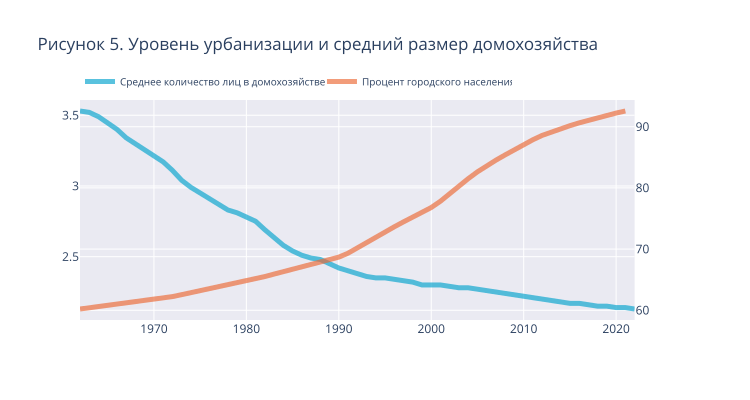

Values plotted in this chart, from the file beside it:
Series Name, Series Code, Time, Time Code, Netherlands [NLD]
Urban population (% of total population), SP.URB.TOTL.IN.ZS, 1960, YR1960, 59.75
Urban population (% of total population), SP.URB.TOTL.IN.ZS, 1961, YR1961, 60.02
Urban population (% of total population), SP.URB.TOTL.IN.ZS, 1962, YR1962, 60.2
Urban population (% of total population), SP.URB.TOTL.IN.ZS, 1963, YR1963, 60.39
Urban population (% of total population), SP.URB.TOTL.IN.ZS, 1964, YR1964, 60.57
Urban population (% of total population), SP.URB.TOTL.IN.ZS, 1965, YR1965, 60.75
Urban population (% of total population), SP.URB.TOTL.IN.ZS, 1966, YR1966, 60.94
Urban population (% of total population), SP.URB.TOTL.IN.ZS, 1967, YR1967, 61.12
Urban population (% of total population), SP.URB.TOTL.IN.ZS, 1968, YR1968, 61.3
Urban population (% of total population), SP.URB.TOTL.IN.ZS, 1969, YR1969, 61.48
Urban population (% of total population), SP.URB.TOTL.IN.ZS, 1970, YR1970, 61.66
Urban population (% of total population), SP.URB.TOTL.IN.ZS, 1971, YR1971, 61.91
Urban population (% of total population), SP.URB.TOTL.IN.ZS, 1972, YR1972, 62.23
Urban population (% of total population), SP.URB.TOTL.IN.ZS, 1973, YR1973, 62.55
Urban population (% of total population), SP.URB.TOTL.IN.ZS, 1974, YR1974, 62.87
Urban population (% of total population), SP.URB.TOTL.IN.ZS, 1975, YR1975, 63.18
Urban population (% of total population), SP.URB.TOTL.IN.ZS, 1976, YR1976, 63.5
Urban population (% of total population), SP.URB.TOTL.IN.ZS, 1977, YR1977, 63.81
Urban population (% of total population), SP.URB.TOTL.IN.ZS, 1978, YR1978, 64.12
Urban population (% of total population), SP.URB.TOTL.IN.ZS, 1979, YR1979, 64.44
Urban population (% of total population), SP.URB.TOTL.IN.ZS, 1980, YR1980, 64.75
Urban population (% of total population), SP.URB.TOTL.IN.ZS, 1981, YR1981, 65.1
Urban population (% of total population), SP.URB.TOTL.IN.ZS, 1982, YR1982, 65.51
Urban population (% of total population), SP.URB.TOTL.IN.ZS, 1983, YR1983, 65.92
Urban population (% of total population), SP.URB.TOTL.IN.ZS, 1984, YR1984, 66.32
Urban population (% of total population), SP.URB.TOTL.IN.ZS, 1985, YR1985, 66.72
Urban population (% of total population), SP.URB.TOTL.IN.ZS, 1986, YR1986, 67.12
Urban population (% of total population), SP.URB.TOTL.IN.ZS, 1987, YR1987, 67.51
Urban population (% of total population), SP.URB.TOTL.IN.ZS, 1988, YR1988, 67.91
Urban population (% of total population), SP.URB.TOTL.IN.ZS, 1989, YR1989, 68.3
Urban population (% of total population), SP.URB.TOTL.IN.ZS, 1990, YR1990, 68.68
Urban population (% of total population), SP.URB.TOTL.IN.ZS, 1991, YR1991, 69.33
Urban population (% of total population), SP.URB.TOTL.IN.ZS, 1992, YR1992, 70.22
Urban population (% of total population), SP.URB.TOTL.IN.ZS, 1993, YR1993, 71.1
Urban population (% of total population), SP.URB.TOTL.IN.ZS, 1994, YR1994, 71.96
Urban population (% of total population), SP.URB.TOTL.IN.ZS, 1995, YR1995, 72.81
Urban population (% of total population), SP.URB.TOTL.IN.ZS, 1996, YR1996, 73.64
Urban population (% of total population), SP.URB.TOTL.IN.ZS, 1997, YR1997, 74.45
Urban population (% of total population), SP.URB.TOTL.IN.ZS, 1998, YR1998, 75.25
Urban population (% of total population), SP.URB.TOTL.IN.ZS, 1999, YR1999, 76.03
Urban population (% of total population), SP.URB.TOTL.IN.ZS, 2000, YR2000, 76.8
Urban population (% of total population), SP.URB.TOTL.IN.ZS, 2001, YR2001, 77.83
Urban population (% of total population), SP.URB.TOTL.IN.ZS, 2002, YR2002, 79.11
Urban population (% of total population), SP.URB.TOTL.IN.ZS, 2003, YR2003, 80.34
Urban population (% of total population), SP.URB.TOTL.IN.ZS, 2004, YR2004, 81.51
Urban population (% of total population), SP.URB.TOTL.IN.ZS, 2005, YR2005, 82.63
Urban population (% of total population), SP.URB.TOTL.IN.ZS, 2006, YR2006, 83.64
Urban population (% of total population), SP.URB.TOTL.IN.ZS, 2007, YR2007, 84.54
Urban population (% of total population), SP.URB.TOTL.IN.ZS, 2008, YR2008, 85.4
Urban population (% of total population), SP.URB.TOTL.IN.ZS, 2009, YR2009, 86.29
Urban population (% of total population), SP.URB.TOTL.IN.ZS, 2010, YR2010, 87.13
Urban population (% of total population), SP.URB.TOTL.IN.ZS, 2011, YR2011, 87.88
Urban population (% of total population), SP.URB.TOTL.IN.ZS, 2012, YR2012, 88.59
Urban population (% of total population), SP.URB.TOTL.IN.ZS, 2013, YR2013, 89.19
Urban population (% of total population), SP.URB.TOTL.IN.ZS, 2014, YR2014, 89.69
Urban population (% of total population), SP.URB.TOTL.IN.ZS, 2015, YR2015, 90.17
Urban population (% of total population), SP.URB.TOTL.IN.ZS, 2016, YR2016, 90.64
Urban population (% of total population), SP.URB.TOTL.IN.ZS, 2017, YR2017, 91.08
Urban population (% of total population), SP.URB.TOTL.IN.ZS, 2018, YR2018, 91.49
Urban population (% of total population), SP.URB.TOTL.IN.ZS, 2019, YR2019, 91.88
... 4 more rows
